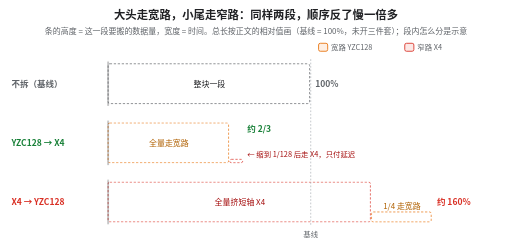
t = 0.00 s
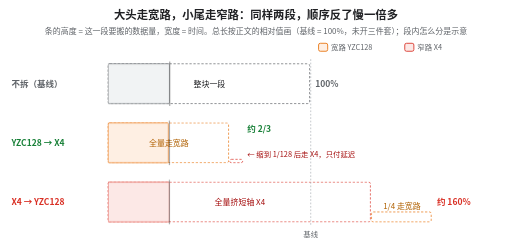
t = 2.00 s
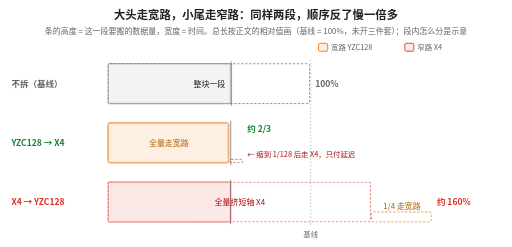
t = 3.40 s
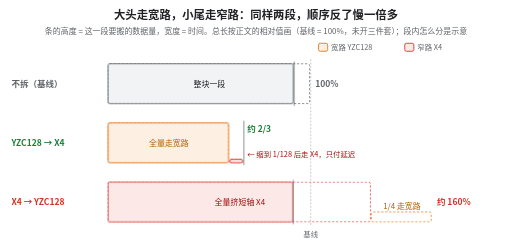
t = 4.83 s
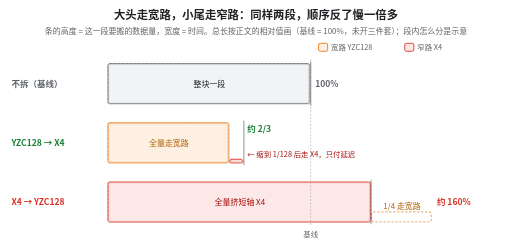
t = 6.60 s
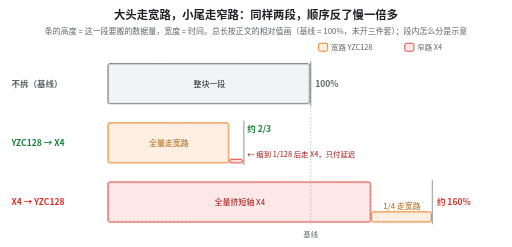
t = 8.50 s

The animated SVG that drew these frames (rendered in a browser with its animation timeline set to each time). Animation: 8 CSS @keyframes rules; one cycle of 10.00 s, repeats indefinitely.

<svg xmlns="http://www.w3.org/2000/svg" width="900" height="434" viewBox="0 0 900 434" font-family="Noto Sans CJK SC, PingFang SC, Microsoft YaHei, sans-serif" role="img" aria-label="示意动图：一个 reduce-scatter 的三种做法。条的高度是这一段要搬的数据量，宽度是时间。不拆为基线 100%；先走 Y/Z/core 合成的 128 路宽路、数据缩到 1/128 后再走短轴 X4，约为基线三分之二；反过来让全量先挤短轴 X4，约为基线的 160%。">
<style>@keyframes k1 { 0% { transform: scaleX(0); } 6% { transform: scaleX(0); } 52% { transform: scaleX(1); } 100% { transform: scaleX(1); } } .a2 { animation: k1 10s linear infinite; transform-box: fill-box; transform-origin: left center; } @keyframes k3 { 0% { transform: translateX(0.0px); } 6% { transform: translateX(0.0px); } 52% { transform: translateX(356.2px); } 100% { transform: translateX(356.2px); } } .a4 { animation: k3 10s linear infinite; transform-box: fill-box; transform-origin: left center; } @keyframes k5 { 0% { transform: scaleX(0); } 6% { transform: scaleX(0); } 34% { transform: scaleX(1); } 100% { transform: scaleX(1); } } .a6 { animation: k5 10s linear infinite; transform-box: fill-box; transform-origin: left center; } @keyframes k7 { 0% { transform: scaleX(0); } 34% { transform: scaleX(0); } 37% { transform: scaleX(1); } 100% { transform: scaleX(1); } } .a8 { animation: k7 10s linear infinite; transform-box: fill-box; transform-origin: left center; } @keyframes k9 { 0% { transform: translateX(0.0px); } 6% { transform: translateX(0.0px); } 37% { transform: translateX(238.7px); } 100% { transform: translateX(238.7px); } } .a10 { animation: k9 10s linear infinite; transform-box: fill-box; transform-origin: left center; } @keyframes k11 { 0% { transform: scaleX(0); } 6% { transform: scaleX(0); } 66% { transform: scaleX(1); } 100% { transform: scaleX(1); } } .a12 { animation: k11 10s linear infinite; transform-box: fill-box; transform-origin: left center; } @keyframes k13 { 0% { transform: scaleX(0); } 66% { transform: scaleX(0); } 80% { transform: scaleX(1); } 100% { transform: scaleX(1); } } .a14 { animation: k13 10s linear infinite; transform-box: fill-box; transform-origin: left center; } @keyframes k15 { 0% { transform: translateX(0.0px); } 6% { transform: translateX(0.0px); } 80% { transform: translateX(570.0px); } 100% { transform: translateX(570.0px); } } .a16 { animation: k15 10s linear infinite; transform-box: fill-box; transform-origin: left center; } @media (prefers-reduced-motion: reduce) { * { animation: none !important } }</style>
<defs><marker id="ar" viewBox="0 0 10 10" refX="9" refY="5" markerWidth="7" markerHeight="7" orient="auto-start-reverse"><path d="M0,0 L10,5 L0,10 z" fill="#5f6368"/></marker></defs>
<rect width="900" height="434" fill="#ffffff"/>
<text x="450.0" y="34.0" font-size="20" fill="#202124" text-anchor="middle" font-weight="bold">大头走宽路，小尾走窄路：同样两段，顺序反了慢一倍多</text>
<text x="450.0" y="60.0" font-size="14" fill="#5f6368" text-anchor="middle">条的高度 = 这一段要搬的数据量，宽度 = 时间。总长按正文的相对值画（基线 = 100%，未开三件套）；段内怎么分是示意</text>
<rect x="560.0" y="76.0" width="16.0" height="14.0" rx="3" fill="#feefe3" stroke="#e8710a" stroke-width="1.5"/>
<text x="582.0" y="88.0" font-size="13" fill="#5f6368" text-anchor="start">宽路 YZC128</text>
<rect x="711.5" y="76.0" width="16.0" height="14.0" rx="3" fill="#fce8e6" stroke="#d93025" stroke-width="1.5"/>
<text x="733.5" y="88.0" font-size="13" fill="#5f6368" text-anchor="start">窄路 X4</text>
<text x="20.0" y="153.0" font-size="15" fill="#5f6368" text-anchor="start" font-weight="bold">不拆（基线）</text>
<rect x="190.0" y="112.0" width="354.2" height="70.0" rx="3" fill="none" stroke="#5f6368" stroke-width="1.2" stroke-dasharray="4 3"/>
<rect x="190.0" y="112.0" width="354.2" height="70.0" rx="3" fill="#f1f3f4" stroke="#5f6368" stroke-width="1.5" class="a2"/>
<text x="368.1" y="152.0" font-size="14" fill="#202124" text-anchor="middle">整块一段</text>
<text x="554.2" y="153.0" font-size="15" fill="#5f6368" text-anchor="start" font-weight="bold">100%</text>
<g class="a4"><line x1="190.0" y1="108" x2="190.0" y2="186" stroke="#202124" stroke-width="1.5" opacity="0.55"/></g>
<text x="20.0" y="257.0" font-size="15" fill="#188038" text-anchor="start" font-weight="bold">YZC128 → X4</text>
<rect x="190.0" y="216.0" width="211.8" height="70.0" rx="3" fill="none" stroke="#e8710a" stroke-width="1.2" stroke-dasharray="4 3"/>
<rect x="190.0" y="216.0" width="211.8" height="70.0" rx="3" fill="#feefe3" stroke="#e8710a" stroke-width="1.5" class="a6"/>
<text x="296.9" y="256.0" font-size="14" fill="#b06000" text-anchor="middle">全量走宽路</text>
<rect x="403.8" y="280.0" width="22.9" height="6.0" rx="3" fill="none" stroke="#d93025" stroke-width="1.2" stroke-dasharray="4 3"/>
<rect x="403.8" y="280.0" width="22.9" height="6.0" rx="3" fill="#fce8e6" stroke="#d93025" stroke-width="1.5" class="a8"/>
<text x="434.7" y="276.0" font-size="13" fill="#a50e0e" text-anchor="start">← 缩到 1/128 后走 X4，只付延迟</text>
<text x="434.7" y="232.0" font-size="15" fill="#188038" text-anchor="start" font-weight="bold">约 2/3</text>
<g class="a10"><line x1="190.0" y1="212" x2="190.0" y2="290" stroke="#202124" stroke-width="1.5" opacity="0.55"/></g>
<text x="20.0" y="361.0" font-size="15" fill="#d93025" text-anchor="start" font-weight="bold">X4 → YZC128</text>
<rect x="190.0" y="320.0" width="461.1" height="70.0" rx="3" fill="none" stroke="#d93025" stroke-width="1.2" stroke-dasharray="4 3"/>
<rect x="190.0" y="320.0" width="461.1" height="70.0" rx="3" fill="#fce8e6" stroke="#d93025" stroke-width="1.5" class="a12"/>
<text x="421.6" y="360.0" font-size="14" fill="#a50e0e" text-anchor="middle">全量挤短轴 X4</text>
<rect x="653.1" y="372.5" width="104.9" height="17.5" rx="3" fill="none" stroke="#e8710a" stroke-width="1.2" stroke-dasharray="4 3"/>
<rect x="653.1" y="372.5" width="104.9" height="17.5" rx="3" fill="#feefe3" stroke="#e8710a" stroke-width="1.5" class="a14"/>
<text x="706.6" y="366.5" font-size="14" fill="#b06000" text-anchor="middle">1/4 走宽路</text>
<text x="768.0" y="361.0" font-size="15" fill="#d93025" text-anchor="start" font-weight="bold">约 160%</text>
<g class="a16"><line x1="190.0" y1="316" x2="190.0" y2="394" stroke="#202124" stroke-width="1.5" opacity="0.55"/></g>
<line x1="546.2" y1="104.0" x2="546.2" y2="398.0" stroke="#9aa0a6" stroke-width="1" stroke-dasharray="3 3"/>
<text x="546.2" y="416.0" font-size="13" fill="#5f6368" text-anchor="middle">基线</text>
</svg>
